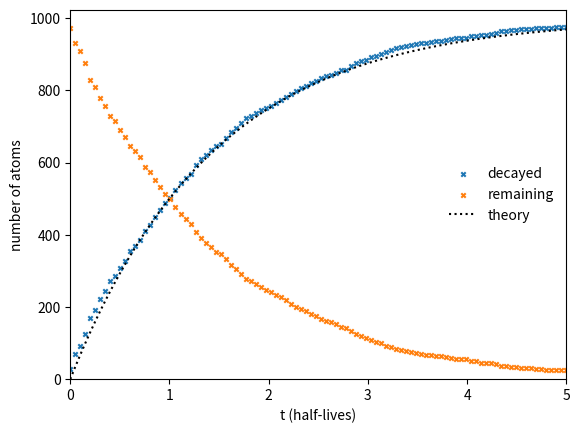

Python code for this plot:
# model radioactive decay using the uniform random number distribution
#
# this is very crude -- it only considers time in units of 1/2 lives

import random
import numpy as np
import matplotlib.pyplot as plt

# number of atoms
N = 1000


class Atom(object):
    def __init__(self, t_half):
        self.decayed = 0
        self.t_half = t_half

    def decay(self, t):
        # the probability that we have decayed is 
        #   p(t) = 1 - 2**(-t/t_half) 
        # p(t) = 1 means that we definitely decayed,
        # p(t) = 2/3 means we would have decayed 2 times out of 3.  
        # So pick a random number, r, between [0, 1), and if r < p(t),
        # then we decayed
        p = 1.0 - 2.0**(-t/self.t_half)
        if not self.decayed:
            if random.random() < p:
                self.decayed = 1


# create our initial parent atoms
t_half = 1.0
atoms = []
for n in range(N):
    atoms.append(Atom(t_half))


# loop over halflifes
n_half_lives = 5

times = np.linspace(0.0, n_half_lives*t_half, 100)

dt = times[1] - times[0]

N_decayed = []

for t in times:
    for a in atoms:
        a.decay(dt)

    N_decayed.append(len([a for a in atoms if a.decayed == 1]))


plt.scatter(times, np.array(N_decayed), s=10, marker="x", label="decayed")
plt.scatter(times, N - np.array(N_decayed), s=10, marker="x", label="remaining")

plt.plot(times, N - N*2.0**(-times/t_half), ls=":", color="k", label="theory")

plt.xlabel("t (half-lives)")
plt.ylabel("number of atoms")

plt.xlim(0, n_half_lives*t_half)
plt.ylim(0,)

plt.legend(frameon=False)

plt.savefig("simple_decay.png", dpi=150)


